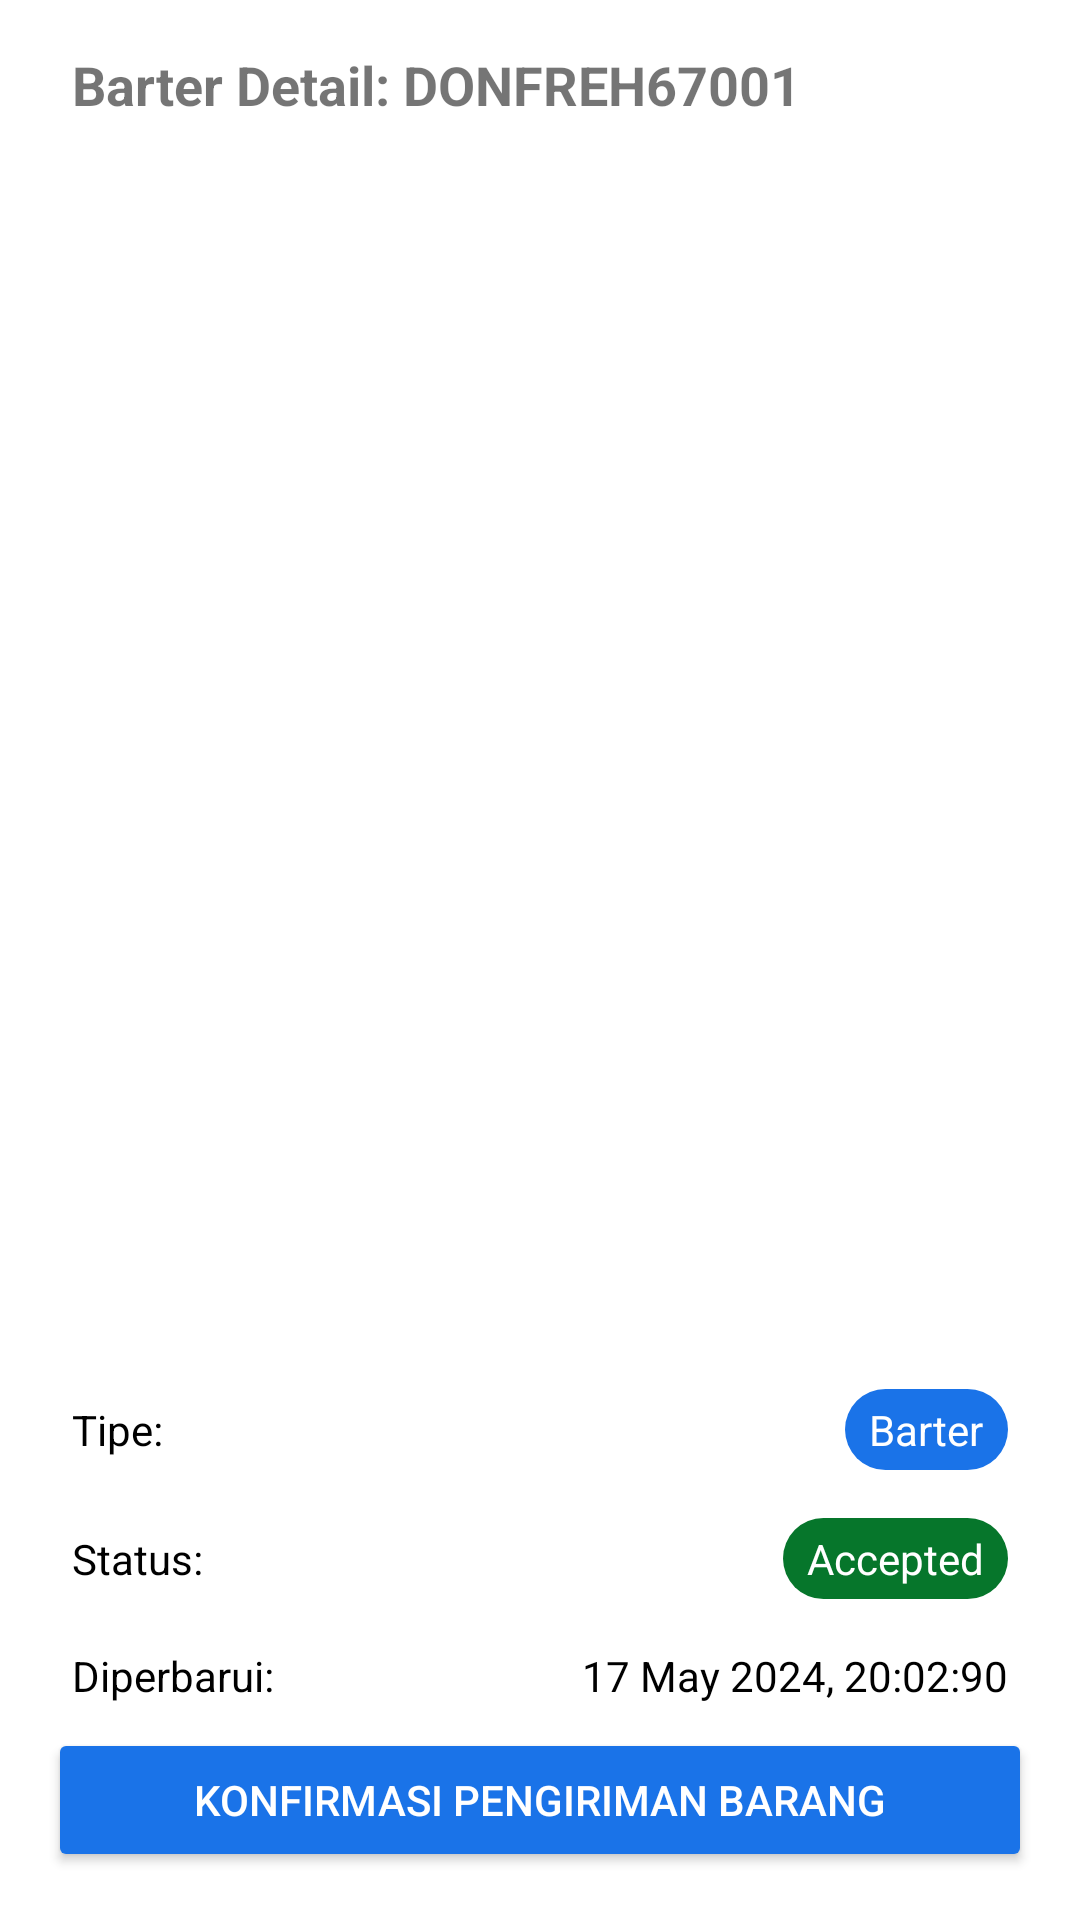

The Android layout XML behind this screen, and the referenced resources:
<!-- AndroidManifest.xml: application theme AppTheme -->
<!-- res/layout/activity_accepted.xml -->
<RelativeLayout xmlns:android="http://schemas.android.com/apk/res/android"
    xmlns:tools="http://schemas.android.com/tools"
    android:layout_width="match_parent"
    android:layout_height="match_parent"
    tools:context=".ui.activity.ConfirmActivity">

    
    <LinearLayout
        android:id="@+id/top_section"
        android:layout_width="match_parent"
        android:layout_height="wrap_content"
        android:orientation="horizontal"
        android:padding="16dp"
        android:gravity="center_vertical">

        <ImageView
            android:layout_width="wrap_content"
            android:layout_height="wrap_content"
            android:src="@drawable/ic_back"
            android:layout_marginEnd="8dp" />

        <TextView
            android:layout_width="wrap_content"
            android:layout_height="wrap_content"
            android:text="Barter Detail: DONFREH67001"
            android:textSize="18sp"
            android:textStyle="bold" />
    </LinearLayout>

    
    <ScrollView
        android:id="@+id/scroll_view"
        android:layout_width="match_parent"
        android:layout_height="0dp"
        android:layout_above="@+id/bottom_section"
        android:layout_below="@id/top_section"
        android:layout_marginTop="1dp"
        android:paddingHorizontal="16dp"
        android:scrollbars="none">

        <LinearLayout
            android:layout_width="match_parent"
            android:layout_height="wrap_content"
            android:orientation="vertical">

            
            <androidx.recyclerview.widget.RecyclerView
                android:id="@+id/rv_confirm"
                android:layout_width="match_parent"
                android:layout_height="400dp"
                android:layout_marginTop="8dp"
                android:layout_marginBottom="16dp"
                tools:listitem="@layout/item_exchange" />

            <ImageView
                android:id="@+id/barterIcon"
                android:layout_width="wrap_content"
                android:layout_height="wrap_content"
                android:layout_gravity="center"
                android:layout_marginStart="16dp"
                android:layout_marginEnd="8dp"
                android:scaleX="3"
                android:scaleY="3"
                android:src="@drawable/ic_barter" />

            <androidx.recyclerview.widget.RecyclerView
                android:id="@+id/rv_confirm2"
                android:layout_width="match_parent"
                android:layout_height="400dp"
                android:layout_marginTop="16dp"
                android:layout_marginBottom="16dp"
                tools:listitem="@layout/item_request" />

        </LinearLayout>
    </ScrollView>

    
    <LinearLayout
        android:id="@+id/bottom_section"
        android:layout_width="match_parent"
        android:layout_height="wrap_content"
        android:layout_alignParentBottom="true"
        android:orientation="vertical"
        android:background="@android:color/white"
        android:padding="16dp">

        <LinearLayout
            android:layout_width="match_parent"
            android:layout_height="wrap_content"
            android:orientation="horizontal"
            android:padding="8dp">

            <TextView
                android:layout_width="wrap_content"
                android:layout_height="wrap_content"
                android:text="Tipe:"
                android:textColor="@android:color/black"
                android:layout_weight="1" />

            <TextView
                android:layout_width="wrap_content"
                android:layout_height="wrap_content"
                android:text="Barter"
                android:textColor="@android:color/white"
                android:background="@drawable/rounded_blue_background"
                android:paddingHorizontal="8dp"
                android:paddingVertical="4dp" />
        </LinearLayout>

        <LinearLayout
            android:layout_width="match_parent"
            android:layout_height="wrap_content"
            android:orientation="horizontal"
            android:padding="8dp">

            <TextView
                android:layout_width="wrap_content"
                android:layout_height="wrap_content"
                android:text="Status:"
                android:textColor="@android:color/black"
                android:layout_weight="1" />

            <TextView
                android:layout_width="wrap_content"
                android:layout_height="wrap_content"
                android:text="Accepted"
                android:textColor="@android:color/white"
                android:background="@drawable/rounded_green_background"
                android:paddingHorizontal="8dp"
                android:paddingVertical="4dp" />
        </LinearLayout>

        <LinearLayout
            android:layout_width="match_parent"
            android:layout_height="wrap_content"
            android:orientation="horizontal"
            android:padding="8dp">

            <TextView
                android:layout_width="wrap_content"
                android:layout_height="wrap_content"
                android:text="Diperbarui:"
                android:textColor="@android:color/black"
                android:layout_weight="1" />

            <TextView
                android:layout_width="wrap_content"
                android:layout_height="wrap_content"
                android:text="17 May 2024, 20:02:90"
                android:textColor="@android:color/black" />
        </LinearLayout>

        <Button
            android:id="@+id/select_button"
            android:layout_width="match_parent"
            android:layout_height="wrap_content"
            android:backgroundTint="#1A73E8"
            android:text="Konfirmasi Pengiriman Barang"
            android:textColor="@android:color/white"
            android:padding="10dp"
            android:layout_gravity="center" />
    </LinearLayout>
</RelativeLayout>
<!-- res/layout/item_exchange.xml (included above) -->
<?xml version="1.0" encoding="utf-8"?>
<com.google.android.material.card.MaterialCardView xmlns:android="http://schemas.android.com/apk/res/android"
    android:layout_width="match_parent"
    android:layout_height="match_parent">


    <LinearLayout
        android:layout_width="match_parent"
        android:layout_height="wrap_content"
        android:orientation="vertical"
        android:padding="16dp"
        android:layout_marginBottom="16dp">

        <LinearLayout
            android:layout_width="match_parent"
            android:layout_height="wrap_content"
            android:orientation="horizontal"
            android:layout_marginTop="8dp">

            <TextView
                android:layout_width="40dp"
                android:layout_height="wrap_content"
                android:layout_weight="1"
                android:textStyle="bold"
                android:textSize="15sp"
                android:text="Barang yang kamu miliki:" />

            <TextView
                android:layout_width="wrap_content"
                android:layout_height="wrap_content"
                android:text="Clothing and Apparel"
                android:textColor="@android:color/black"
                android:background="@drawable/rounded_blue_background"
                android:paddingHorizontal="8dp"
                android:paddingVertical="4dp" />

        </LinearLayout>



        <LinearLayout
            android:layout_width="match_parent"
            android:layout_height="wrap_content"
            android:orientation="horizontal"
            android:layout_marginTop="8dp">

        <ImageView
                android:id="@+id/item_image"
                android:layout_width="120dp"
                android:layout_height="120dp"
                android:scaleType="centerCrop"
                android:src="@drawable/placeholder_image" />

            <LinearLayout
                android:layout_width="0dp"
                android:layout_height="wrap_content"
                android:layout_weight="1"
                android:orientation="vertical">

                <TextView
                    android:layout_width="wrap_content"
                    android:layout_height="wrap_content"
                    android:text="Dr. Martens 1461 Blacksmooth ORIGINAL"
                    android:textSize="16sp"
                    android:textStyle="bold" />

                <TextView
                    android:layout_width="wrap_content"
                    android:layout_height="wrap_content"
                    android:text="Qty tersisa: 1"
                    android:textSize="14sp"
                    android:layout_marginTop="4dp" />

                <TextView
                    android:layout_width="wrap_content"
                    android:layout_height="wrap_content"
                    android:text="Years of Usage: 2-3 Tahun"
                    android:textSize="14sp"
                    android:layout_marginTop="4dp" />

                <TextView
                    android:layout_width="wrap_content"
                    android:layout_height="wrap_content"
                    android:text="Alamat: Bintaro Sektor 9, Tangerang Selatan"
                    android:textSize="14sp"
                    android:layout_marginTop="4dp" />
            </LinearLayout>
        </LinearLayout>

        <TextView
            android:layout_width="match_parent"
            android:layout_height="wrap_content"
            android:text="Deskripsi"
            android:textStyle="bold"
            android:layout_marginTop="16dp" />

        <TextView
            android:layout_width="match_parent"
            android:layout_height="wrap_content"
            android:text="Dr. Martens 1461 Blacksmooth asli, made in Thailand. Bought from the GI store in 2020, everyday usage for at 3 years so there are some defects here and there. COD OK, ongkir negotiable. WhatsApp me for details like close up of defects."
            android:layout_marginTop="4dp" />

        <TextView
            android:layout_width="match_parent"
            android:layout_height="wrap_content"
            android:text="Jumlah yang akan kamu tukar: 1"
            android:layout_marginTop="16dp" />
    </LinearLayout>

</com.google.android.material.card.MaterialCardView>
<!-- res/layout/item_request.xml (included above) -->
<?xml version="1.0" encoding="utf-8"?>
<com.google.android.material.card.MaterialCardView xmlns:android="http://schemas.android.com/apk/res/android"
    android:layout_width="match_parent"
    android:layout_height="match_parent">

    <LinearLayout
        android:layout_width="match_parent"
        android:layout_height="wrap_content"
        android:orientation="vertical"
        android:padding="16dp"
        android:layout_marginBottom="16dp">

        <LinearLayout
            android:layout_width="match_parent"
            android:layout_height="wrap_content"
            android:orientation="horizontal"
            android:layout_marginTop="8dp">

            <TextView
                android:layout_width="40dp"
                android:layout_height="wrap_content"
                android:layout_weight="1"
                android:textStyle="bold"
                android:textSize="15sp"
                android:text="Barang yang kamu request:" />

            <TextView
                android:layout_width="wrap_content"
                android:layout_height="wrap_content"
                android:text="Clothing and Apparel"
                android:textColor="@android:color/black"
                android:background="@drawable/rounded_blue_background"
                android:paddingHorizontal="8dp"
                android:paddingVertical="4dp" />
        </LinearLayout>


        <LinearLayout
            android:layout_width="match_parent"
            android:layout_height="wrap_content"
            android:orientation="horizontal"
            android:layout_marginTop="8dp">

        <ImageView
                android:id="@+id/ivItemConfirm2"
                android:layout_width="120dp"
                android:layout_height="120dp"
                android:scaleType="centerCrop"
                android:src="@drawable/placeholder_image" />

            <LinearLayout
                android:layout_width="0dp"
                android:layout_height="wrap_content"
                android:layout_weight="1"
                android:orientation="vertical">

                <TextView
                    android:layout_width="wrap_content"
                    android:layout_height="wrap_content"
                    android:text="Sepatu Nike Air Force One Putih"
                    android:textSize="16sp"
                    android:textStyle="bold" />

                <TextView
                    android:layout_width="wrap_content"
                    android:layout_height="wrap_content"
                    android:text="Qty tersisa: 1"
                    android:textSize="14sp"
                    android:layout_marginTop="4dp" />

                <TextView
                    android:layout_width="wrap_content"
                    android:layout_height="wrap_content"
                    android:text="Years of Usage: 6-10 Tahun"
                    android:textSize="14sp"
                    android:layout_marginTop="4dp" />

                <TextView
                    android:layout_width="wrap_content"
                    android:layout_height="wrap_content"
                    android:text="Alamat: Kukusan, Depok, Jawa Barat"
                    android:textSize="14sp"
                    android:layout_marginTop="4dp" />
            </LinearLayout>
        </LinearLayout>

        <TextView
            android:layout_width="match_parent"
            android:layout_height="wrap_content"
            android:text="Deskripsi"
            android:textStyle="bold"
            android:layout_marginTop="16dp" />

        <TextView
            android:layout_width="match_parent"
            android:layout_height="wrap_content"
            android:text="Kondisi mulus, jarang dipakai tapi dirawat terus bos. Beli di Planet Sports PIM 2 tahun 2017. WA aja for info."
            android:layout_marginTop="4dp" />

        <TextView
            android:layout_width="match_parent"
            android:layout_height="wrap_content"
            android:text="Jumlah yang diinginkan: 1"
            android:layout_marginTop="16dp" />
    </LinearLayout>

</com.google.android.material.card.MaterialCardView>
<!-- resources referenced by this layout -->
<resources>
  <!-- drawable ic_barter (drawable) -->
  <vector xmlns:android="http://schemas.android.com/apk/res/android" android:height="24dp" android:tint="#1E88E5" android:viewportHeight="24" android:viewportWidth="24" android:width="24dp">
        
      <path android:fillColor="@color/ic_launcher_background" android:pathData="M7,7h10v3l4,-4 -4,-4v3L5,5v6h2L7,7zM17,17L7,17v-3l-4,4 4,4v-3h12v-6h-2v4z"/>
      
  </vector>
  <!-- drawable rounded_blue_background (drawable) -->
  <shape xmlns:android="http://schemas.android.com/apk/res/android">
      <solid android:color="#1A73E8" />
      <corners android:radius="16dp" />
  </shape>
  <!-- drawable rounded_green_background (drawable) -->
  <shape xmlns:android="http://schemas.android.com/apk/res/android">
      <solid android:color="#06762B" />
      <corners android:radius="16dp" />
  </shape>
  <color name="ic_launcher_background">#0047FF</color>
  <color name="md_theme_primary">#0037CA</color>
  <color name="md_theme_onPrimary">#FFFFFF</color>
  <color name="md_theme_primaryContainer">#355DFF</color>
  <color name="md_theme_onPrimaryContainer">#FFFFFF</color>
  <color name="md_theme_secondary">#5D5F5F</color>
  <color name="md_theme_onSecondary">#FFFFFF</color>
  <color name="md_theme_secondaryContainer">#FFFFFF</color>
  <color name="md_theme_onSecondaryContainer">#575859</color>
  <color name="md_theme_tertiary">#404141</color>
  <color name="md_theme_onTertiary">#FFFFFF</color>
  <color name="md_theme_tertiaryContainer">#646464</color>
  <color name="md_theme_onTertiaryContainer">#FFFFFF</color>
  <color name="md_theme_error">#A50100</color>
  <color name="md_theme_onError">#FFFFFF</color>
  <color name="md_theme_errorContainer">#EB0000</color>
  <color name="md_theme_onErrorContainer">#FFFFFF</color>
  <color name="md_theme_background">#FBF8FF</color>
  <color name="md_theme_onBackground">#191B25</color>
  <color name="md_theme_surface">#FCF8F8</color>
  <color name="md_theme_onSurface">#1C1B1B</color>
  <color name="md_theme_surfaceVariant">#E0E3E3</color>
  <color name="md_theme_onSurfaceVariant">#444748</color>
  <color name="md_theme_outline">#747878</color>
  <color name="md_theme_outlineVariant">#C4C7C7</color>
  <color name="md_theme_inverseSurface">#313030</color>
  <color name="md_theme_inverseOnSurface">#F4F0EF</color>
  <color name="md_theme_inversePrimary">#B9C3FF</color>
  <color name="md_theme_primaryFixed">#DDE1FF</color>
  <color name="md_theme_onPrimaryFixed">#001257</color>
  <color name="md_theme_primaryFixedDim">#B9C3FF</color>
  <color name="md_theme_onPrimaryFixedVariant">#0033C0</color>
  <color name="md_theme_secondaryFixed">#E2E2E2</color>
  <color name="md_theme_onSecondaryFixed">#1A1C1C</color>
  <color name="md_theme_secondaryFixedDim">#C6C6C7</color>
  <color name="md_theme_onSecondaryFixedVariant">#454747</color>
  <color name="md_theme_tertiaryFixed">#E4E2E2</color>
  <color name="md_theme_onTertiaryFixed">#1B1C1C</color>
  <color name="md_theme_tertiaryFixedDim">#C8C6C6</color>
  <color name="md_theme_onTertiaryFixedVariant">#464747</color>
  <color name="md_theme_surfaceDim">#DDD9D9</color>
  <color name="md_theme_surfaceBright">#FCF8F8</color>
  <color name="md_theme_surfaceContainerLowest">#FFFFFF</color>
  <color name="md_theme_surfaceContainerLow">#F6F3F2</color>
  <color name="md_theme_surfaceContainer">#F1EDEC</color>
  <color name="md_theme_surfaceContainerHigh">#EBE7E7</color>
  <color name="md_theme_surfaceContainerHighest">#E5E2E1</color>
</resources>
